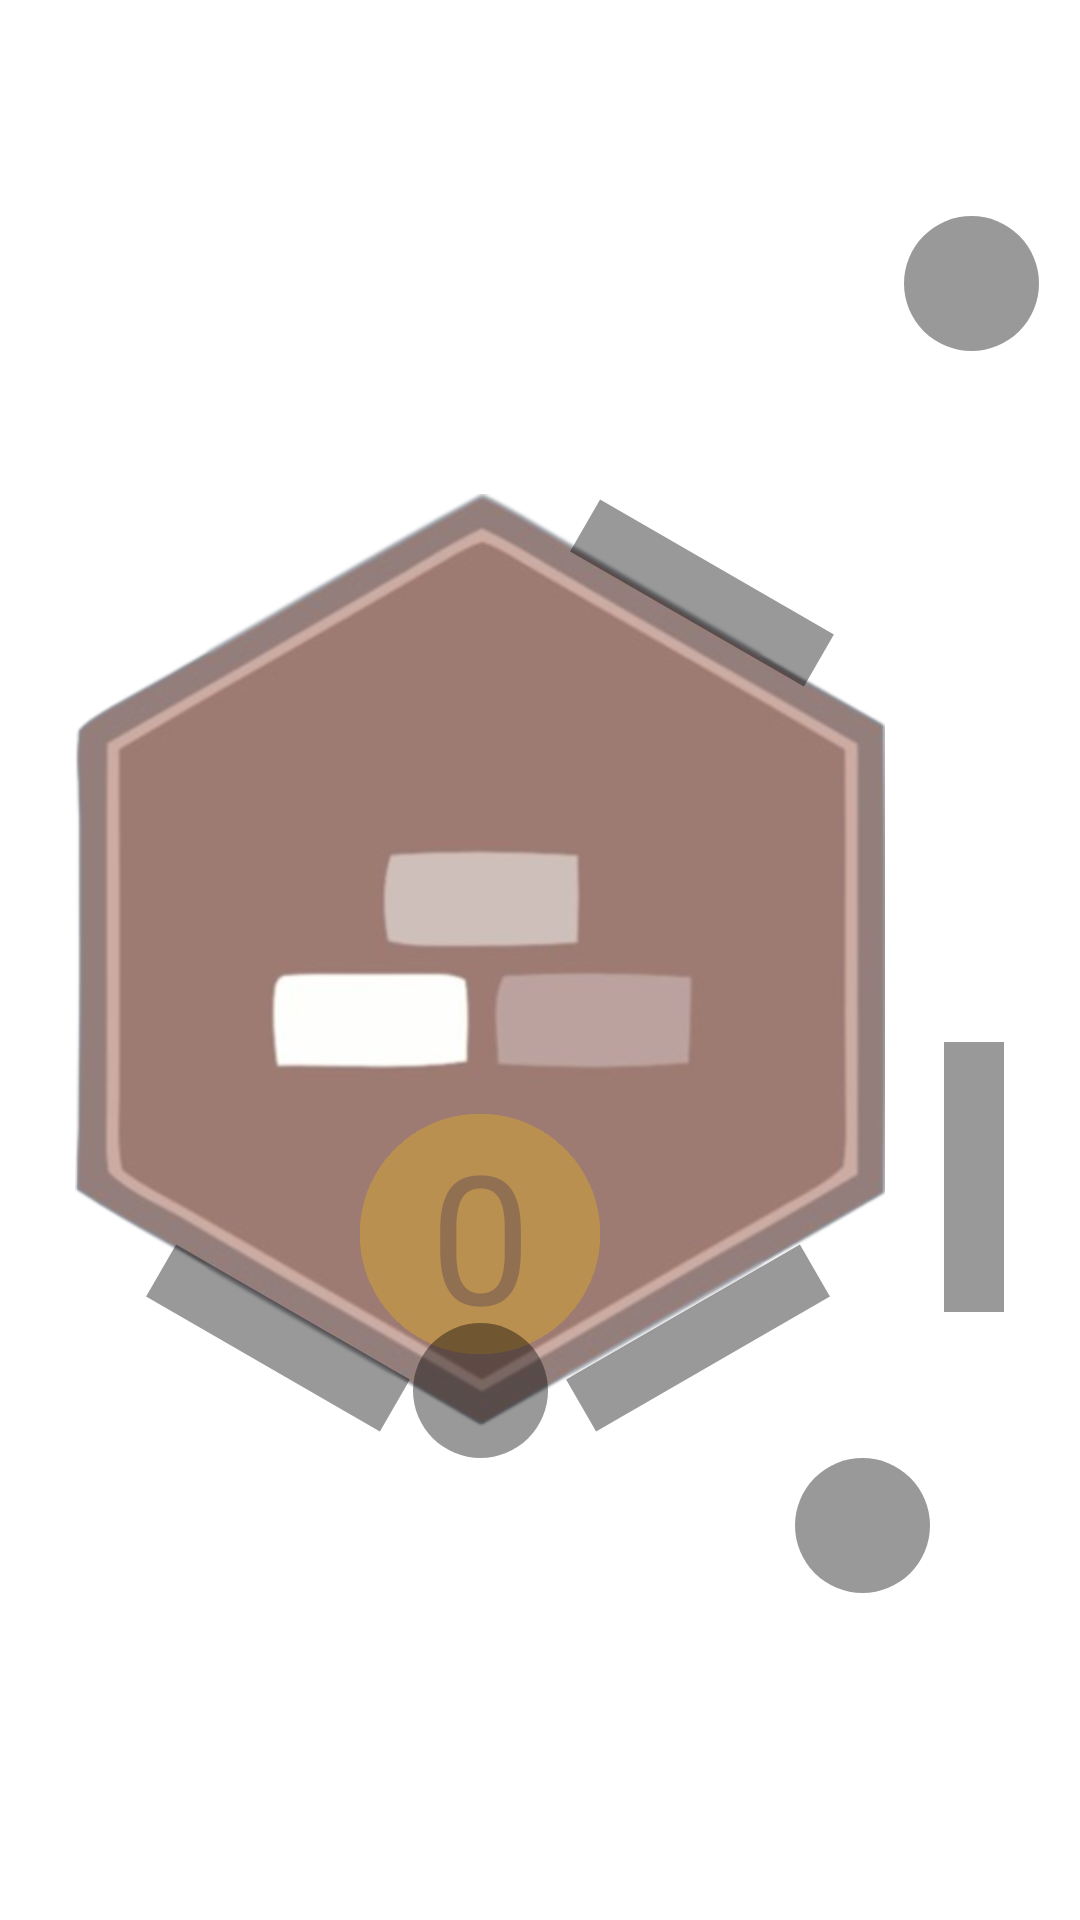

Here is an Android app screen rendered from its layout file. Give the layout XML and the strings, colors and styles it references.
<!-- AndroidManifest.xml: application theme Theme.Expansions -->
<!-- res/layout/casillas_sin0_sin4_sin5_last.xml -->
<?xml version="1.0" encoding="utf-8"?>
<androidx.constraintlayout.widget.ConstraintLayout xmlns:android="http://schemas.android.com/apk/res/android"
    xmlns:app="http://schemas.android.com/apk/res-auto"
    xmlns:tools="http://schemas.android.com/tools"
    android:id="@+id/layout"
    android:layout_width="wrap_content"
    android:layout_height="900px"
    android:clipChildren="false"
    android:clipToOutline="false"
    android:clipToPadding="false">

    <ImageButton
        android:id="@+id/material_hexagono"
        android:layout_width="wrap_content"
        android:layout_height="wrap_content"
        android:layout_marginStart="25dp"
        android:layout_marginEnd="25dp"
        android:background="@mipmap/ladrillo"
        app:layout_constraintBottom_toBottomOf="parent"
        app:layout_constraintEnd_toEndOf="parent"
        app:layout_constraintHorizontal_bias="0.0"
        app:layout_constraintStart_toStartOf="parent"
        app:layout_constraintTop_toTopOf="parent" />

    <TextView
        android:id="@+id/numero"
        android:layout_width="80dp"
        android:layout_height="80dp"
        android:layout_marginBottom="24dp"
        android:alpha="0.3"
        android:background="@mipmap/circle"
        android:backgroundTint="#FFC107"
        android:gravity="center"
        android:text="0"
        android:textAlignment="center"
        android:textSize="60sp"
        app:layout_constraintBottom_toBottomOf="@+id/material_hexagono"
        app:layout_constraintEnd_toEndOf="@+id/material_hexagono"
        app:layout_constraintStart_toStartOf="@+id/material_hexagono" />

    <ImageButton
        android:id="@+id/road0"
        android:layout_width="20dp"
        android:layout_height="90dp"
        android:layout_marginTop="8dp"
        android:layout_marginEnd="36dp"
        android:background="@drawable/carretera_colocar"
        android:rotation="-60"
        android:translationX="-15dp"
        android:translationY="-20dp"
        app:layout_constraintEnd_toEndOf="@+id/material_hexagono"
        app:layout_constraintTop_toTopOf="@+id/material_hexagono" />

    <ImageButton
        android:id="@+id/road1"
        android:layout_width="20dp"
        android:layout_height="90dp"
        android:background="@drawable/carretera_colocar"
        android:rotation="0"
        android:translationX="-3dp"
        android:translationY="-10dp"
        app:layout_constraintBottom_toBottomOf="parent"
        app:layout_constraintEnd_toEndOf="parent"
        app:layout_constraintStart_toEndOf="@+id/material_hexagono"
        app:layout_constraintTop_toTopOf="@+id/material_hexagono" />

    <ImageButton
        android:id="@+id/road2"
        android:layout_width="90dp"
        android:layout_height="20dp"
        android:background="@drawable/carretera_colocar"
        android:rotation="-30"
        android:translationX="5dp"
        android:translationY="-5dp"
        app:layout_constraintEnd_toEndOf="@+id/material_hexagono"
        app:layout_constraintHorizontal_bias="0.0"
        app:layout_constraintStart_toEndOf="@+id/vertex3"
        app:layout_constraintTop_toTopOf="@+id/vertex3" />

    <ImageButton
        android:id="@+id/road3"
        android:layout_width="90dp"
        android:layout_height="20dp"
        android:background="@drawable/carretera_colocar"
        android:rotation="30"
        android:translationY="-5dp"
        app:layout_constraintEnd_toStartOf="@+id/vertex3"
        app:layout_constraintTop_toTopOf="@+id/vertex3" />

    <ImageButton
        android:id="@+id/vertex1"
        android:layout_width="45dp"
        android:layout_height="45dp"
        android:layout_marginTop="72dp"
        android:background="@drawable/rounded_corner_box"
        android:translationX="45px"
        android:translationZ="2dp"
        app:layout_constraintEnd_toEndOf="parent"
        app:layout_constraintHorizontal_bias="0.909"
        app:layout_constraintStart_toStartOf="parent"
        app:layout_constraintTop_toTopOf="parent" />

    <ImageButton
        android:id="@+id/vertex2"
        android:layout_width="45dp"
        android:layout_height="45dp"
        android:background="@drawable/rounded_corner_box"
        android:translationX="45px"
        app:layout_constraintBottom_toBottomOf="parent"
        app:layout_constraintEnd_toEndOf="@+id/material_hexagono"
        app:layout_constraintTop_toTopOf="@+id/material_hexagono"
        app:layout_constraintVertical_bias="0.747" />

    <ImageButton
        android:id="@+id/vertex3"
        android:layout_width="45dp"
        android:layout_height="45dp"
        android:background="@drawable/rounded_corner_box"
        app:layout_constraintBottom_toBottomOf="@+id/material_hexagono"
        app:layout_constraintEnd_toEndOf="@+id/material_hexagono"
        app:layout_constraintStart_toStartOf="@+id/material_hexagono"
        app:layout_constraintTop_toBottomOf="@+id/numero" />

</androidx.constraintlayout.widget.ConstraintLayout>
<!-- resources referenced by this layout -->
<resources>
  <!-- drawable carretera_colocar (drawable) -->
  <?xml version="1.0" encoding="utf-8"?>
  <shape xmlns:android="http://schemas.android.com/apk/res/android"
      android:shape="rectangle">
      <gradient
          android:startColor="#66000000"
          android:endColor="#66000000"
          android:angle="45"/>
      <padding android:left="7dp"
          android:top="7dp"
          android:right="7dp"
          android:bottom="7dp" />
      <size android:width="700px"
          android:height="200px"/>
  </shape>
  <!-- drawable rounded_corner_box (drawable) -->
  <?xml version="1.0" encoding="utf-8"?>
  <shape xmlns:android="http://schemas.android.com/apk/res/android"
      android:shape="oval">
      <gradient
          android:startColor="#66000000"
          android:endColor="#66000000"
          android:angle="45"/>
      <padding android:left="7dp"
          android:top="7dp"
          android:right="7dp"
          android:bottom="7dp" />
  </shape>
  <!-- mipmap circle: png bitmap (mipmap-xhdpi, 3633 bytes) -->
  <!-- mipmap ladrillo: png bitmap (mipmap-hdpi, 72645 bytes) -->
  <style name="Theme.Expansions" parent="Theme.MaterialComponents.DayNight.DarkActionBar">
          
          <item name="colorPrimary">@color/purple_500</item>
          <item name="colorPrimaryVariant">@color/purple_700</item>
          <item name="colorOnPrimary">@color/white</item>
          
          <item name="colorSecondary">@color/teal_200</item>
          <item name="colorSecondaryVariant">@color/teal_700</item>
          <item name="colorOnSecondary">@color/black</item>
          
          <item name="android:statusBarColor">?attr/colorPrimaryVariant</item>
          
      </style>
  <color name="purple_500">#FF6200EE</color>
  <color name="purple_700">#FF3700B3</color>
  <color name="white">#FFFFFFFF</color>
  <color name="teal_200">#FF03DAC5</color>
  <color name="teal_700">#FF018786</color>
  <color name="black">#FF000000</color>
</resources>
